Photos from the image-classification dataset "neural" in the GitHub repository Baldunica/neural. Its 4 classes are: broadleaf plant, grass, soil, soybean.

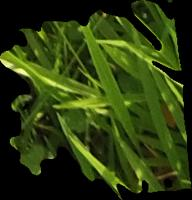
Label: grass

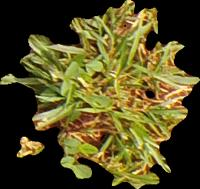
Label: grass

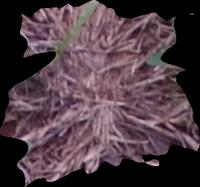
Label: soil

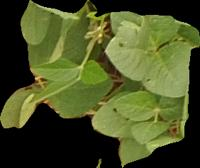
Label: soybean

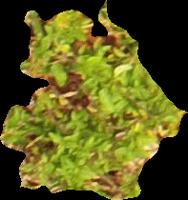
Label: broadleaf plant

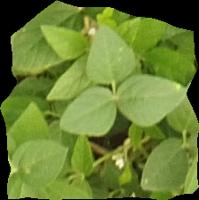
Label: soybean
